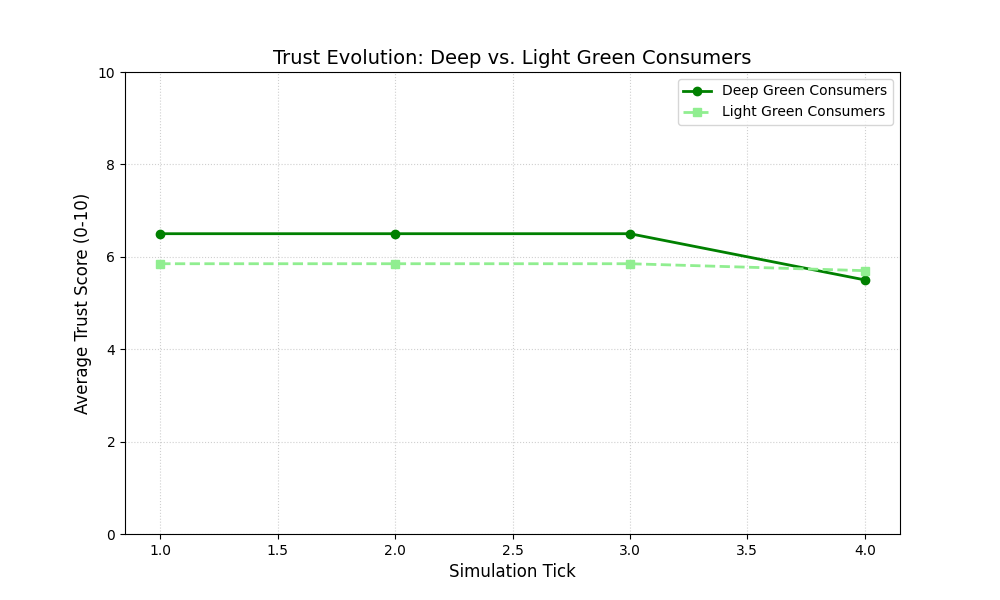

Data behind this chart, as committed beside it:
Tick, AgentID, Type, TrustScore, Action, Thought_Hypocrisy
1, Consumer_000, Deep Green, 6.5, none, False
1, Consumer_001, Light Green, 6.0, none, False
1, Consumer_002, Light Green, 5.8, none, False
1, Consumer_003, Light Green, 5.8, none, False
1, Consumer_004, Light Green, 5.8, none, False
2, Consumer_000, Deep Green, 6.5, none, False
2, Consumer_001, Light Green, 6.0, none, False
2, Consumer_002, Light Green, 5.8, none, False
2, Consumer_003, Light Green, 5.8, none, False
2, Consumer_004, Light Green, 5.8, none, False
3, Consumer_000, Deep Green, 6.5, none, False
3, Consumer_001, Light Green, 6.0, none, False
3, Consumer_002, Light Green, 5.8, none, False
3, Consumer_003, Light Green, 5.8, none, False
3, Consumer_004, Light Green, 5.8, none, False
4, Consumer_000, Deep Green, 5.5, none, True
4, Consumer_001, Light Green, 6.5, none, False
4, Consumer_002, Light Green, 5.3, none, True
4, Consumer_003, Light Green, 5.5, none, True
4, Consumer_004, Light Green, 5.5, none, True
